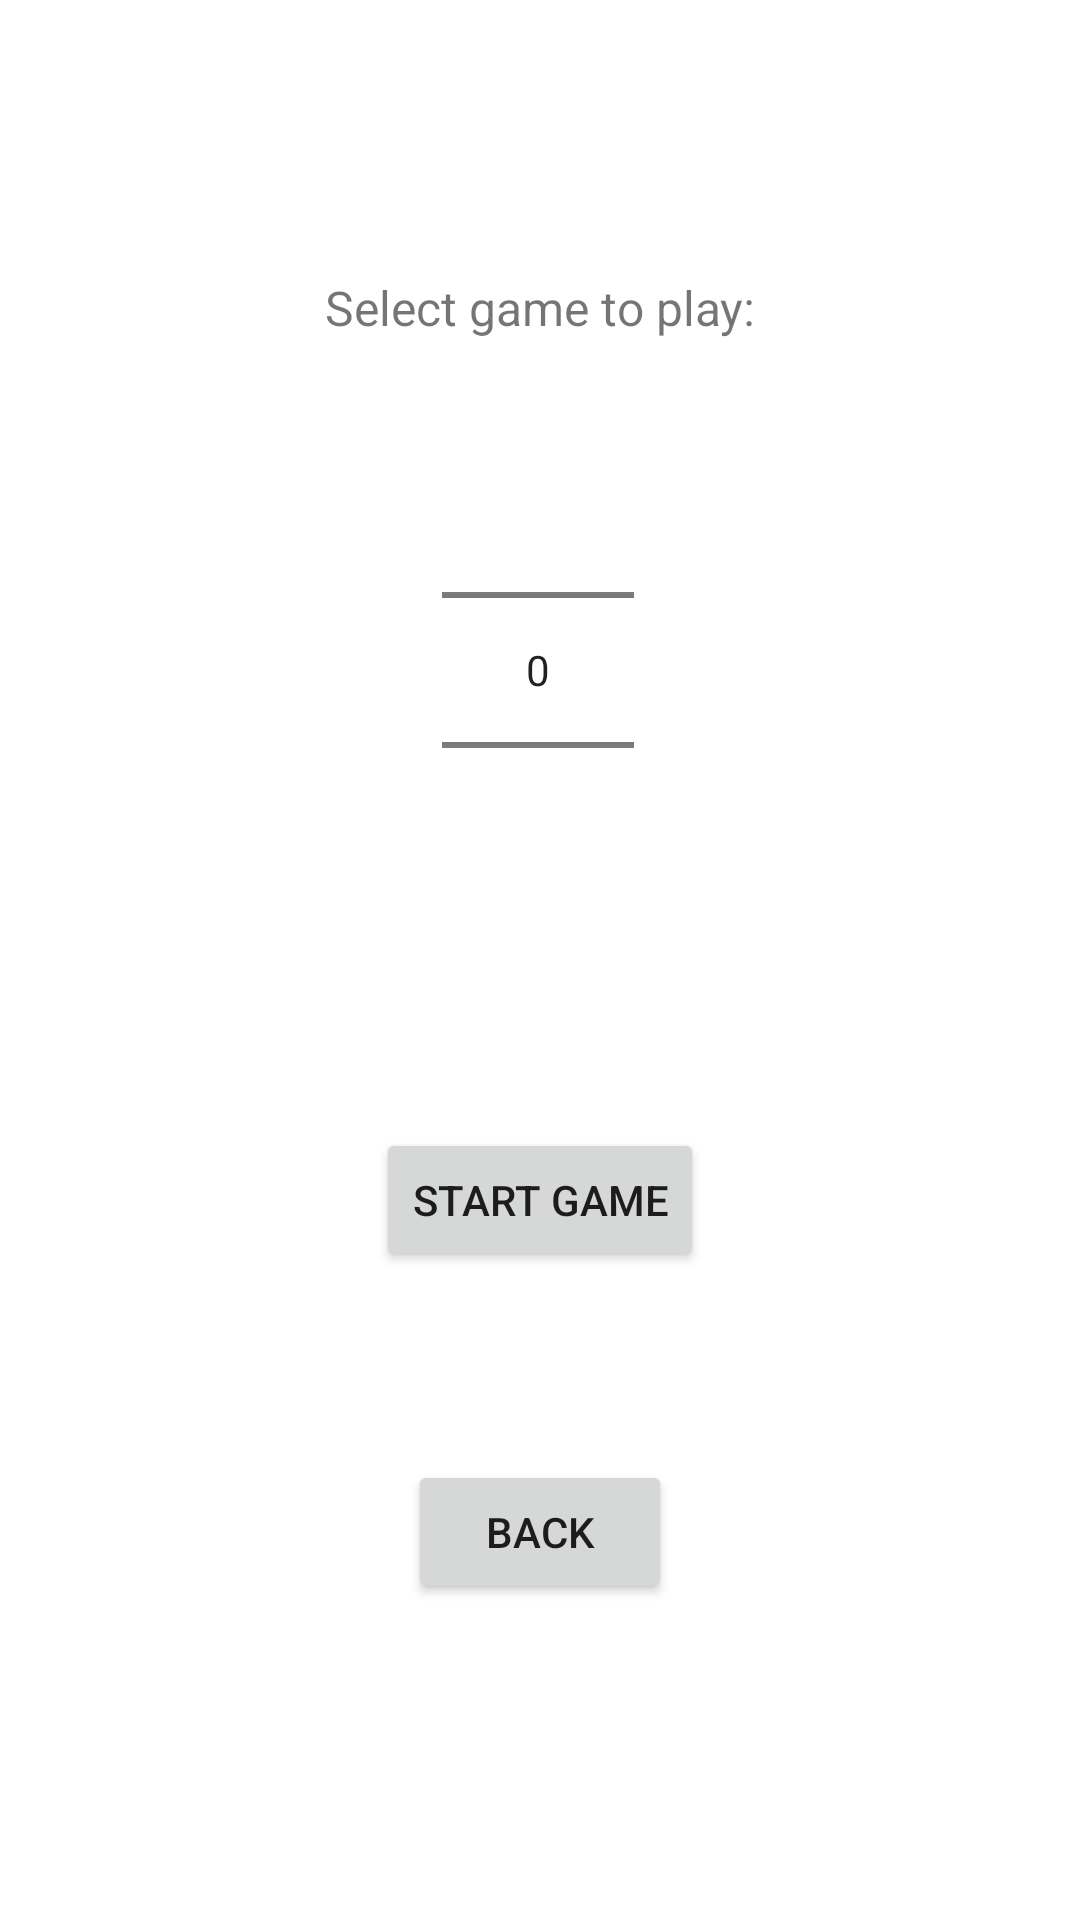

Write the Android layout XML for this screen, with the resource values it uses.
<!-- AndroidManifest.xml: application theme Theme.GamblingBadger -->
<!-- res/layout/fragment_start_game.xml -->
<?xml version="1.0" encoding="utf-8"?>
<androidx.constraintlayout.widget.ConstraintLayout xmlns:android="http://schemas.android.com/apk/res/android"
    xmlns:app="http://schemas.android.com/apk/res-auto"
    xmlns:tools="http://schemas.android.com/tools"
    android:layout_width="match_parent"
    android:layout_height="match_parent"
    tools:context=".gamesession.StartGameFragment" >

    <TextView
        android:id="@+id/startGameFrag_textView_instructions"
        android:layout_width="wrap_content"
        android:layout_height="wrap_content"
        android:layout_marginBottom="20dp"
        android:text="Select game to play:"
        android:textSize="16sp"
        app:layout_constraintBottom_toTopOf="@+id/startGameFrag_numberPicker_gameSelect"
        app:layout_constraintEnd_toEndOf="parent"
        app:layout_constraintStart_toStartOf="parent" />

    <Button
        android:id="@+id/startGameFrag_button_back"
        android:layout_width="wrap_content"
        android:layout_height="wrap_content"
        android:text="@string/startGameFrag_button_back_label"
        app:layout_constraintBottom_toBottomOf="parent"
        app:layout_constraintEnd_toEndOf="parent"
        app:layout_constraintHorizontal_bias="0.5"
        app:layout_constraintStart_toStartOf="parent"
        app:layout_constraintTop_toTopOf="parent"
        app:layout_constraintVertical_bias="0.822" />

    <Button
        android:id="@+id/startGameFragButtonStartGame"
        android:layout_width="wrap_content"
        android:layout_height="wrap_content"
        android:text="@string/startGameFrag_button_startGame_label"
        app:layout_constraintBottom_toTopOf="@+id/startGameFrag_button_back"
        app:layout_constraintEnd_toEndOf="parent"
        app:layout_constraintStart_toStartOf="parent"
        app:layout_constraintTop_toBottomOf="@+id/startGameFrag_numberPicker_gameSelect" />

    <NumberPicker
        android:id="@+id/startGameFrag_numberPicker_gameSelect"
        android:layout_width="wrap_content"
        android:layout_height="wrap_content"
        app:layout_constraintBottom_toBottomOf="parent"
        app:layout_constraintEnd_toEndOf="parent"
        app:layout_constraintHorizontal_bias="0.498"
        app:layout_constraintStart_toStartOf="parent"
        app:layout_constraintTop_toTopOf="parent"
        app:layout_constraintVertical_bias="0.29" />

</androidx.constraintlayout.widget.ConstraintLayout>
<!-- resources referenced by this layout -->
<resources>
  <string name="startGameFrag_button_back_label">@string/back_label</string>
  <string name="startGameFrag_button_startGame_label">@string/startGame_label</string>
  <style name="Theme.GamblingBadger" parent="Theme.MaterialComponents.DayNight.DarkActionBar">
          
          <item name="colorPrimary">@color/purple_500</item>
          <item name="colorPrimaryVariant">@color/purple_700</item>
          <item name="colorOnPrimary">@color/white</item>
          
          <item name="colorSecondary">@color/teal_200</item>
          <item name="colorSecondaryVariant">@color/teal_700</item>
          <item name="colorOnSecondary">@color/black</item>
          
          <item name="android:statusBarColor" tools:targetApi="l">?attr/colorPrimaryVariant</item>
          
      </style>
  <!-- not gathered from this repository: default colours our renderer supplied (Android Studio template values) -->
  <color name="purple_500">#FF6200EE</color>
  <color name="purple_700">#FF3700B3</color>
  <color name="teal_200">#FF03DAC5</color>
  <color name="teal_700">#FF018786</color>
  <color name="black">#FF000000</color>
  <color name="white">#FFFFFFFF</color>
</resources>
